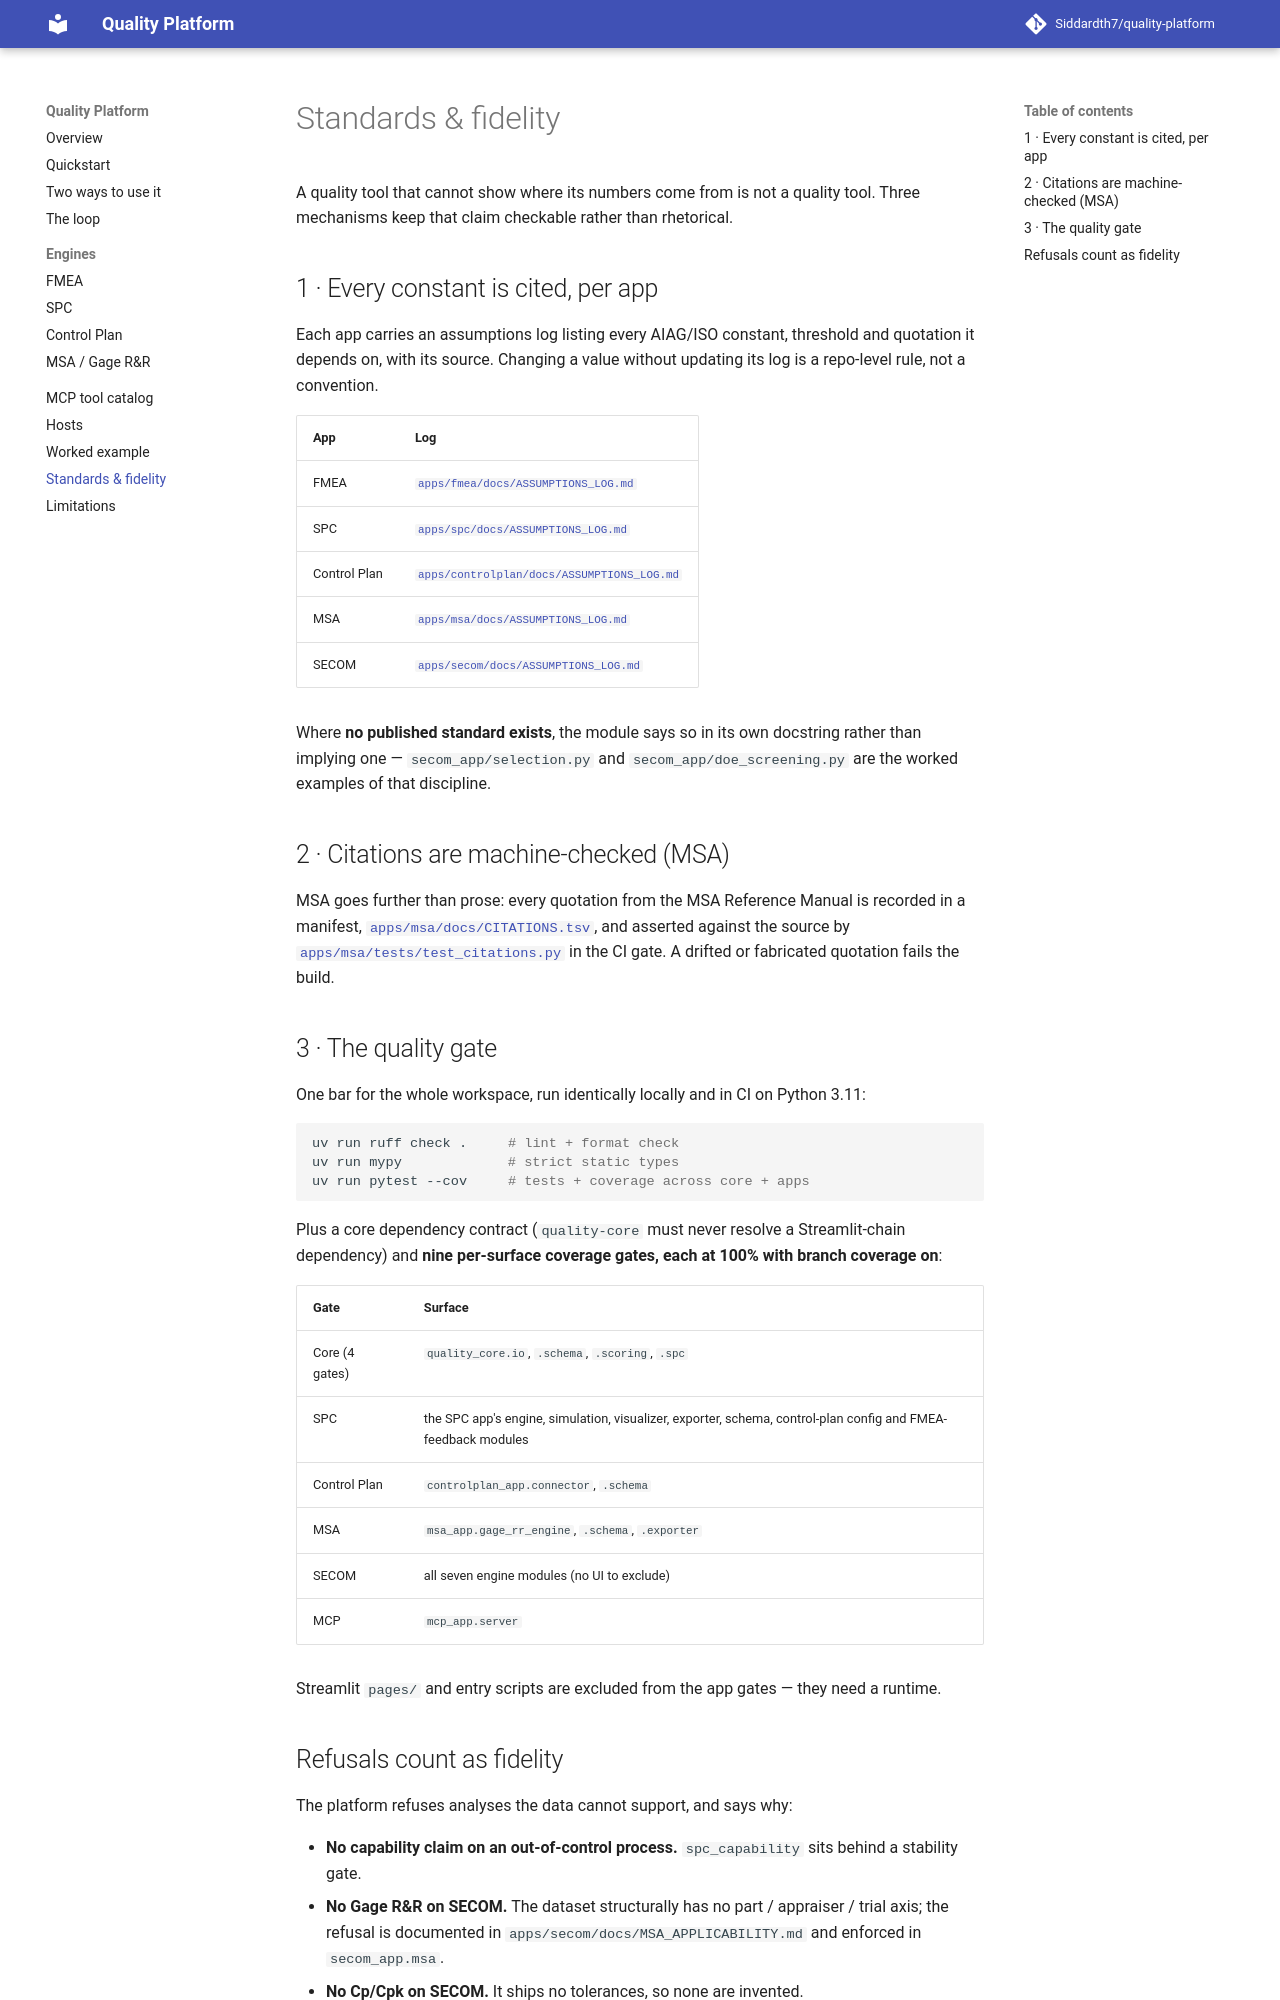

repository: Siddardth7/quality-platform · page: standards/index.html · generator: mkdocs

# Standards & fidelity

A quality tool that cannot show where its numbers come from is not a quality tool. Three
mechanisms keep that claim checkable rather than rhetorical.

## 1 · Every constant is cited, per app

Each app carries an assumptions log listing every AIAG/ISO constant, threshold and quotation
it depends on, with its source. Changing a value without updating its log is a repo-level
rule, not a convention.

| App | Log |
|---|---|
| FMEA | [`apps/fmea/docs/ASSUMPTIONS_LOG.md`](https://github.com/Siddardth7/quality-platform/blob/main/apps/fmea/docs/ASSUMPTIONS_LOG.md) |
| SPC | [`apps/spc/docs/ASSUMPTIONS_LOG.md`](https://github.com/Siddardth7/quality-platform/blob/main/apps/spc/docs/ASSUMPTIONS_LOG.md) |
| Control Plan | [`apps/controlplan/docs/ASSUMPTIONS_LOG.md`](https://github.com/Siddardth7/quality-platform/blob/main/apps/controlplan/docs/ASSUMPTIONS_LOG.md) |
| MSA | [`apps/msa/docs/ASSUMPTIONS_LOG.md`](https://github.com/Siddardth7/quality-platform/blob/main/apps/msa/docs/ASSUMPTIONS_LOG.md) |
| SECOM | [`apps/secom/docs/ASSUMPTIONS_LOG.md`](https://github.com/Siddardth7/quality-platform/blob/main/apps/secom/docs/ASSUMPTIONS_LOG.md) |

Where **no published standard exists**, the module says so in its own docstring rather than
implying one — `secom_app/selection.py` and `secom_app/doe_screening.py` are the worked
examples of that discipline.

## 2 · Citations are machine-checked (MSA)

MSA goes further than prose: every quotation from the MSA Reference Manual is recorded in a
manifest,
[`apps/msa/docs/CITATIONS.tsv`](https://github.com/Siddardth7/quality-platform/blob/main/apps/msa/docs/CITATIONS.tsv),
and asserted against the source by
[`apps/msa/tests/test_citations.py`](https://github.com/Siddardth7/quality-platform/blob/main/apps/msa/tests/test_citations.py)
in the CI gate. A drifted or fabricated quotation fails the build.

## 3 · The quality gate

One bar for the whole workspace, run identically locally and in CI on Python 3.11:

```bash
uv run ruff check .     # lint + format check
uv run mypy             # strict static types
uv run pytest --cov     # tests + coverage across core + apps
```

Plus a core dependency contract (`quality-core` must never resolve a Streamlit-chain
dependency) and **nine per-surface coverage gates, each at 100% with branch coverage on**:

| Gate | Surface |
|---|---|
| Core (4 gates) | `quality_core.io`, `.schema`, `.scoring`, `.spc` |
| SPC | the SPC app's engine, simulation, visualizer, exporter, schema, control-plan config and FMEA-feedback modules |
| Control Plan | `controlplan_app.connector`, `.schema` |
| MSA | `msa_app.gage_rr_engine`, `.schema`, `.exporter` |
| SECOM | all seven engine modules (no UI to exclude) |
| MCP | `mcp_app.server` |

Streamlit `pages/` and entry scripts are excluded from the app gates — they need a runtime.
